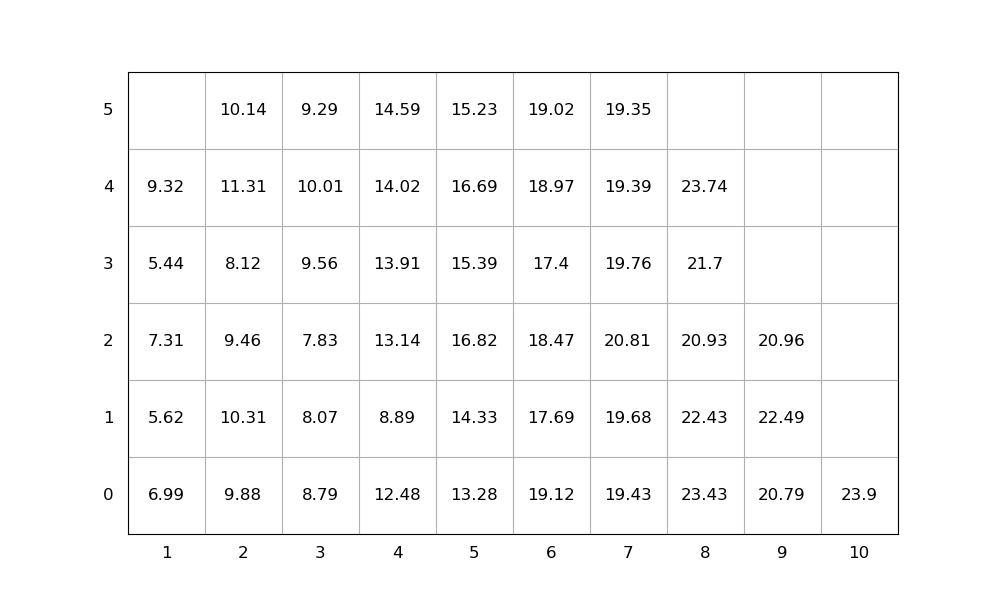

Source data for this figure (header and first rows):
idx, loc_x, loc_y, loc_z, weight, group, score, seq, emerg, reloc, size(ft)
1, 6, 0, 0, 19.12, 0, 19.12, 1, 0, 1.0, 20
2, 2, 0, 0, 9.88, 0, 9.88, 2, 0, 1.0, 20
3, 5, 0, 0, 13.28, 0, 13.28, 3, 0, 1.0, 20
4, 7, 0, 0, 19.43, 0, 19.43, 4, 0, 1.0, 20
5, 5, 0, 1, 14.33, 0, 14.33, 5, 0, 1.0, 20
6, 8, 0, 0, 23.43, 0, 23.43, 6, 0, 1.0, 20
7, 6, 0, 1, 17.69, 0, 17.69, 7, 0, 1.0, 20
8, 6, 0, 2, 18.47, 0, 18.47, 8, 0, 1.0, 20
9, 2, 0, 1, 10.31, 0, 10.31, 9, 0, 1.0, 20
10, 8, 0, 1, 22.43, 0, 22.43, 10, 0, 1.0, 20
11, 10, 0, 0, 23.9, 0, 23.9, 11, 0, 0, 20
12, 9, 0, 0, 20.79, 0, 20.79, 12, 0, 1.0, 20
13, 6, 0, 3, 17.4, 0, 17.4, 13, 0, 1.0, 20
14, 2, 0, 2, 9.46, 0, 9.46, 14, 0, 1.0, 20
15, 3, 0, 0, 8.79, 0, 8.79, 15, 0, 1.0, 20
16, 4, 0, 0, 12.48, 0, 12.48, 16, 0, 1.0, 20
17, 9, 0, 1, 22.49, 0, 22.49, 17, 0, 1.0, 20
18, 6, 0, 4, 18.97, 0, 18.97, 18, 0, 1.0, 20
19, 3, 0, 1, 8.07, 0, 8.07, 19, 0, 1.0, 20
20, 8, 0, 2, 20.93, 0, 20.93, 20, 0, 1.0, 20
21, 3, 0, 2, 7.83, 0, 7.83, 21, 0, 1.0, 20
22, 8, 0, 3, 21.7, 0, 21.7, 22, 0, 1.0, 20
23, 6, 0, 5, 19.02, 0, 19.02, 23, 0, 1.0, 20
24, 9, 0, 2, 20.96, 0, 20.96, 24, 0, 1.0, 20
25, 4, 0, 1, 8.89, 0, 8.89, 25, 0, 1.0, 20
26, 4, 0, 2, 13.14, 0, 13.14, 26, 0, 1.0, 20
27, 1, 0, 0, 6.99, 0, 6.99, 27, 0, 1.0, 20
28, 4, 0, 3, 13.91, 0, 13.91, 28, 0, 1.0, 20
29, 7, 0, 1, 19.68, 0, 19.68, 29, 0, 1.0, 20
30, 2, 0, 3, 8.12, 0, 8.12, 30, 0, 1.0, 20
31, 2, 0, 4, 11.31, 0, 11.31, 31, 0, 1.0, 20
32, 3, 0, 3, 9.56, 0, 9.56, 32, 0, 1.0, 20
33, 7, 0, 2, 20.81, 0, 20.81, 33, 0, 1.0, 20
34, 7, 0, 3, 19.76, 0, 19.76, 34, 0, 1.0, 20
35, 5, 0, 2, 16.82, 0, 16.82, 35, 0, 1.0, 20
36, 7, 0, 4, 19.39, 0, 19.39, 36, 0, 1.0, 20
37, 4, 0, 4, 14.02, 0, 14.02, 37, 0, 1.0, 20
38, 2, 0, 5, 10.14, 0, 10.14, 38, 0, 1.0, 20
39, 3, 0, 4, 10.01, 0, 10.01, 39, 0, 1.0, 20
40, 1, 0, 1, 5.62, 0, 5.62, 40, 0, 1.0, 20
41, 5, 0, 3, 15.39, 0, 15.39, 41, 0, 1.0, 20
42, 4, 0, 5, 14.59, 0, 14.59, 42, 0, 1.0, 20
43, 1, 0, 2, 7.31, 0, 7.31, 43, 0, 1.0, 20
44, 3, 0, 5, 9.29, 0, 9.29, 44, 0, 1.0, 20
45, 7, 0, 5, 19.35, 0, 19.35, 45, 0, 1.0, 20
46, 8, 0, 4, 23.74, 0, 23.74, 46, 0, 1.0, 20
47, 1, 0, 3, 5.44, 0, 5.44, 47, 0, 1.0, 20
48, 5, 0, 4, 16.69, 0, 16.69, 48, 0, 1.0, 20
49, 1, 0, 4, 9.32, 0, 9.32, 49, 0, 1.0, 20
50, 5, 0, 5, 15.23, 0, 15.23, 50, 0, 1.0, 20
